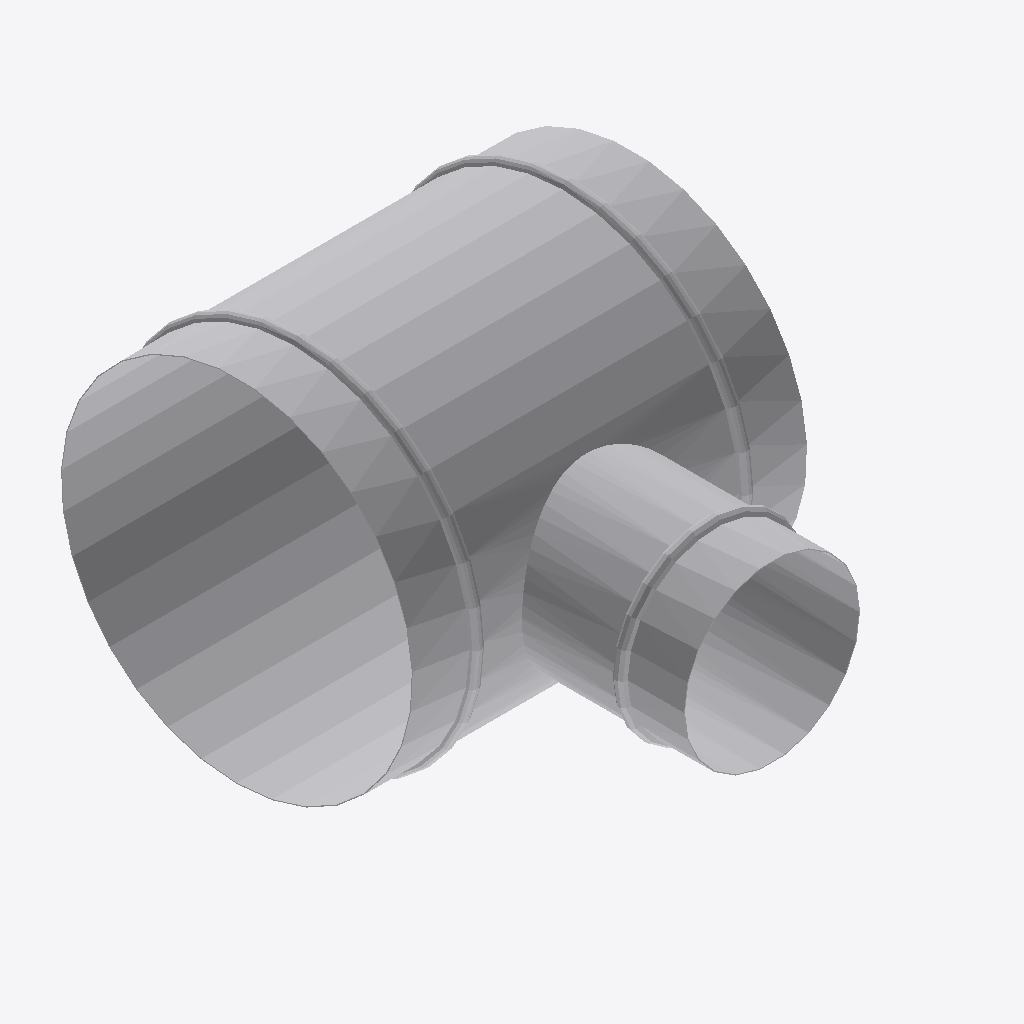
Isometric view of an IFC building model (IFC-SPF (STEP), schema IFC4, length unit millimetre), seen from the south-west, elements coloured by IFC class: 1 other element (light grey).
Extent 0.224 m × 0.295 m × 0.207 m (x, y, z). Elements (1): 1 IfcBuildingElementProxy.

HEADER;
FILE_DESCRIPTION((''),'2;1');
FILE_NAME('','2024-09-23T10:55:40',(''),(''),'Processor version 5.1.0.0','Xbim.IO.MemoryModel','');
FILE_SCHEMA(('IFC4'));
ENDSEC;
DATA;
#1=IFCPROJECT('1smYdxnqj5Eg0TsS6uvoFW',#2,'Project',$,$,$,$,(#19,#22,#23),#7);
#44=IFCBUILDINGELEMENTPROXY('0BwQ99BVX4iwDwHcAuTOpq',#2,'Графика',$,$,#48,#45,$,$);
ENDSEC;
